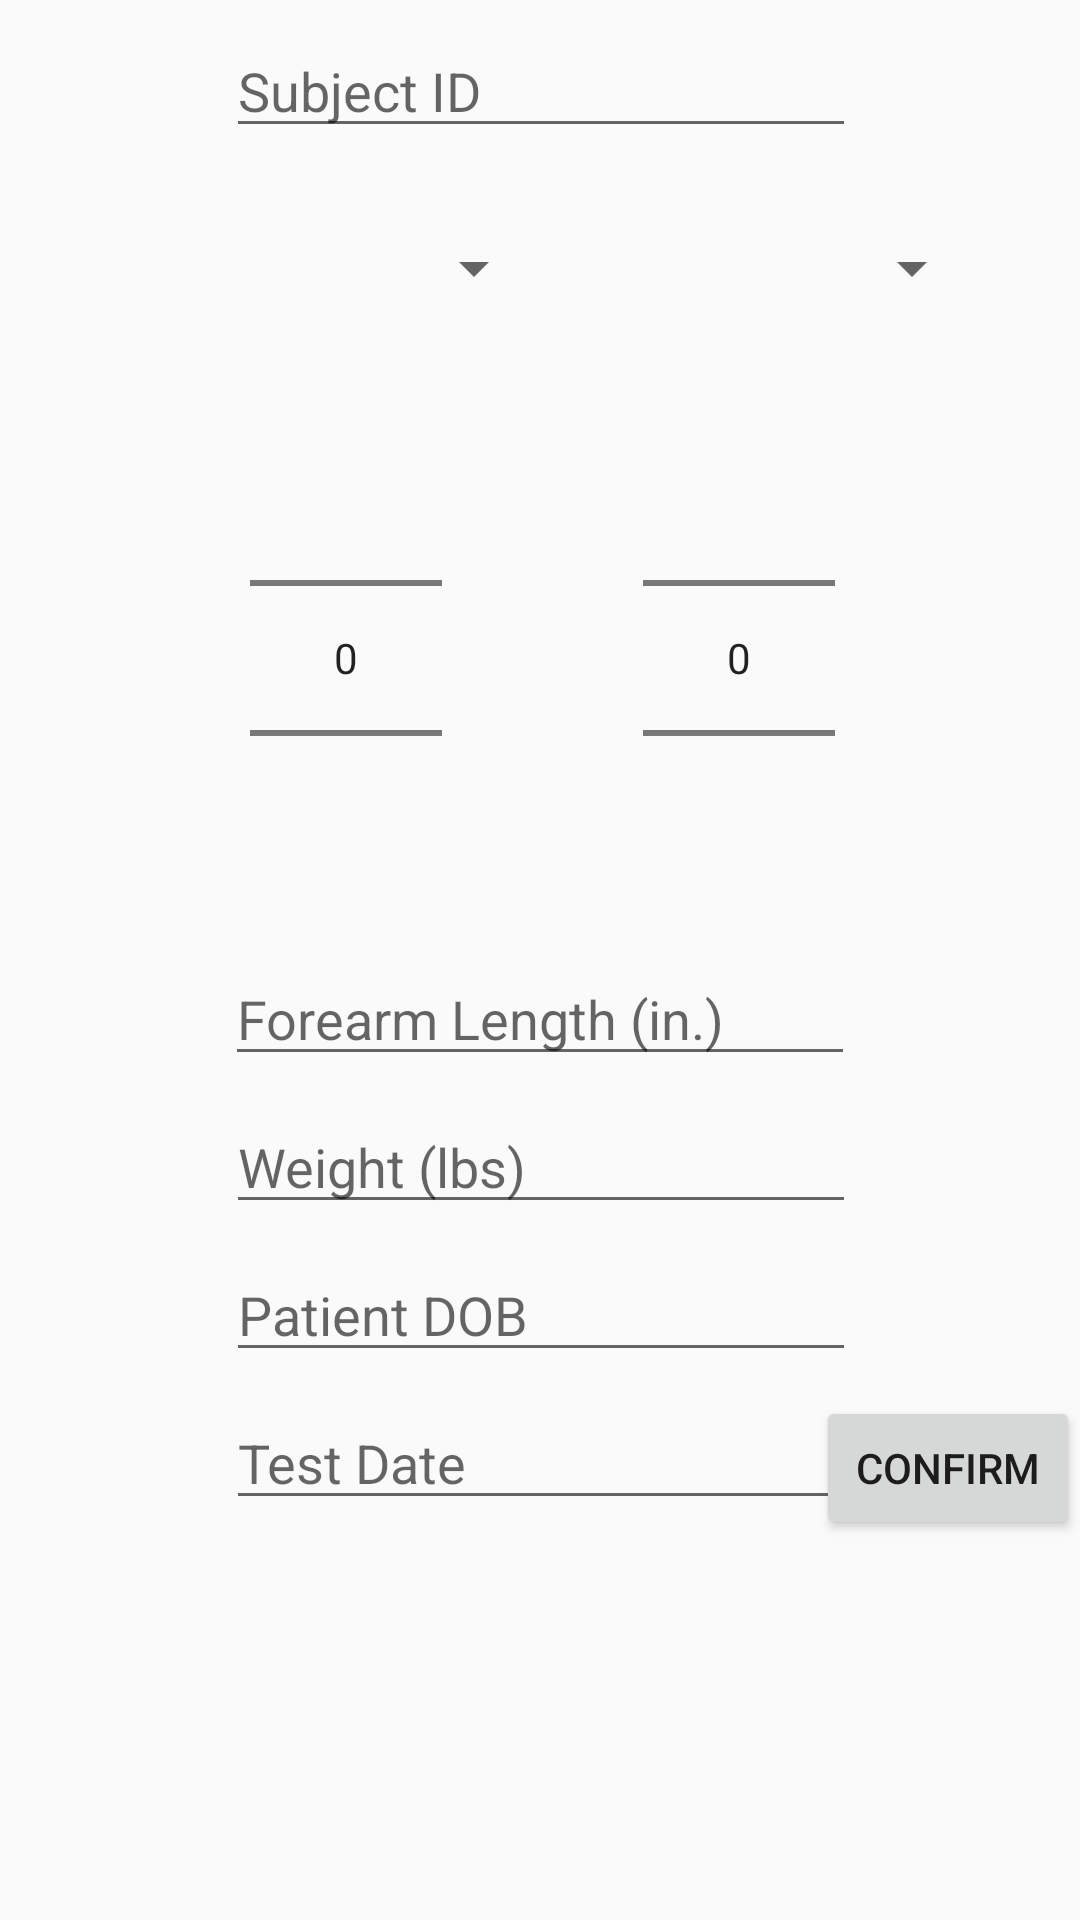

Write the Android layout XML for this screen, with the resource values it uses.
<!-- AndroidManifest.xml: application theme Theme.AppCompat.Light.DarkActionBar -->
<!-- res/layout/activity_patient_data.xml -->
<?xml version="1.0" encoding="utf-8"?>
<android.support.constraint.ConstraintLayout xmlns:android="http://schemas.android.com/apk/res/android"
    xmlns:app="http://schemas.android.com/apk/res-auto"
    xmlns:tools="http://schemas.android.com/tools"
    android:layout_width="match_parent"
    android:layout_height="match_parent"
    tools:context="com.win16.bluetoothclass4.PatientDataActivity">

    <EditText
        android:id="@+id/patient_ID"
        android:layout_width="wrap_content"
        android:layout_height="wrap_content"
        android:layout_alignParentStart="true"
        android:layout_alignParentTop="true"
        android:ems="10"
        android:hint="Subject ID"
        android:inputType="textPersonName"
        app:layout_constraintLeft_toLeftOf="parent"
        app:layout_constraintRight_toRightOf="parent"
        app:layout_constraintTop_toTopOf="parent"
        android:layout_marginTop="8dp"
        app:layout_constraintHorizontal_bias="0.503" />

    <Spinner
        android:id="@+id/patient_category_spinner"
        android:layout_width="150dp"
        android:layout_height="48dp"
        android:layout_alignStart="@+id/patient_ID"
        android:layout_below="@+id/patient_ID"
        app:layout_constraintTop_toBottomOf="@+id/patient_ID"
        android:layout_marginEnd="32dp"
        app:layout_constraintRight_toRightOf="parent"
        android:layout_marginTop="16dp"
        android:spinnerMode="dropdown"/>

    <Spinner
        android:id="@+id/patient_gender_spinner"
        android:layout_width="150dp"
        android:layout_height="48dp"
        android:layout_below="@+id/patient_ID"
        app:layout_constraintHorizontal_bias="0.92"
        app:layout_constraintTop_toBottomOf="@+id/patient_ID"
        android:layout_marginStart="32dp"
        app:layout_constraintLeft_toLeftOf="parent"
        android:layout_marginTop="16dp"
        android:spinnerMode="dropdown"/>


    <NumberPicker
        android:id="@+id/patientHeightPicker_ft"
        android:layout_width="wrap_content"
        android:layout_height="wrap_content"
        android:layout_marginLeft="8dp"
        android:layout_marginTop="16dp"

        app:layout_constraintLeft_toLeftOf="@+id/patient_ID"
        app:layout_constraintTop_toBottomOf="@+id/patient_category_spinner"
        android:layout_marginStart="8dp"></NumberPicker>

    <NumberPicker
        android:id="@+id/patientHeightPicker_in"
        android:layout_width="wrap_content"
        android:layout_height="wrap_content"
        android:layout_marginRight="7dp"
        android:layout_marginTop="16dp"
        app:layout_constraintRight_toRightOf="@+id/patient_ID"
        app:layout_constraintTop_toBottomOf="@+id/patient_category_spinner"
        android:layout_marginEnd="7dp">

    </NumberPicker>

    <EditText
        android:id="@+id/patient_weight"
        android:layout_width="wrap_content"
        android:layout_height="wrap_content"
        android:ems="10"
        android:hint="Weight (lbs)"
        android:inputType="number"
        app:layout_constraintLeft_toLeftOf="parent"
        app:layout_constraintRight_toRightOf="parent"
        app:layout_constraintHorizontal_bias="0.503"
        android:layout_marginTop="8dp"
        app:layout_constraintTop_toBottomOf="@+id/patient_forearmlength" />

    <EditText
        android:id="@+id/patient_dob"
        android:layout_width="wrap_content"
        android:layout_height="wrap_content"
        android:ems="10"
        android:hint="Patient DOB"
        android:inputType="date"
        app:layout_constraintLeft_toLeftOf="parent"
        app:layout_constraintRight_toRightOf="parent"
        app:layout_constraintHorizontal_bias="0.503"
        android:layout_marginTop="8dp"
        app:layout_constraintTop_toBottomOf="@+id/patient_weight" />

    <EditText
        android:id="@+id/test_date"
        android:layout_width="wrap_content"
        android:layout_height="wrap_content"
        android:layout_marginTop="8dp"
        android:ems="10"
        android:hint="Test Date"
        android:inputType="date"
        app:layout_constraintHorizontal_bias="0.503"
        app:layout_constraintLeft_toLeftOf="parent"
        app:layout_constraintRight_toRightOf="parent"
        app:layout_constraintTop_toBottomOf="@+id/patient_dob" />

    <EditText
        android:id="@+id/patient_forearmlength"
        android:layout_width="wrap_content"
        android:layout_height="wrap_content"
        android:layout_marginTop="8dp"
        android:ems="10"
        android:hint="Forearm Length (in.)"
        android:inputType="number"
        app:layout_constraintLeft_toLeftOf="parent"
        app:layout_constraintRight_toRightOf="parent"
        app:layout_constraintTop_toBottomOf="@+id/patientHeightPicker_ft" />

    <Button
        android:id="@+id/confirm_button"
        android:layout_width="wrap_content"
        android:layout_height="wrap_content"
        android:text="Confirm"
        app:layout_constraintHorizontal_bias="1.0"
        app:layout_constraintLeft_toRightOf="@+id/test_date"
        app:layout_constraintRight_toRightOf="parent"
        app:layout_constraintTop_toTopOf="@+id/test_date" />


</android.support.constraint.ConstraintLayout>
<!-- resources referenced by this layout -->
<resources>

</resources>
